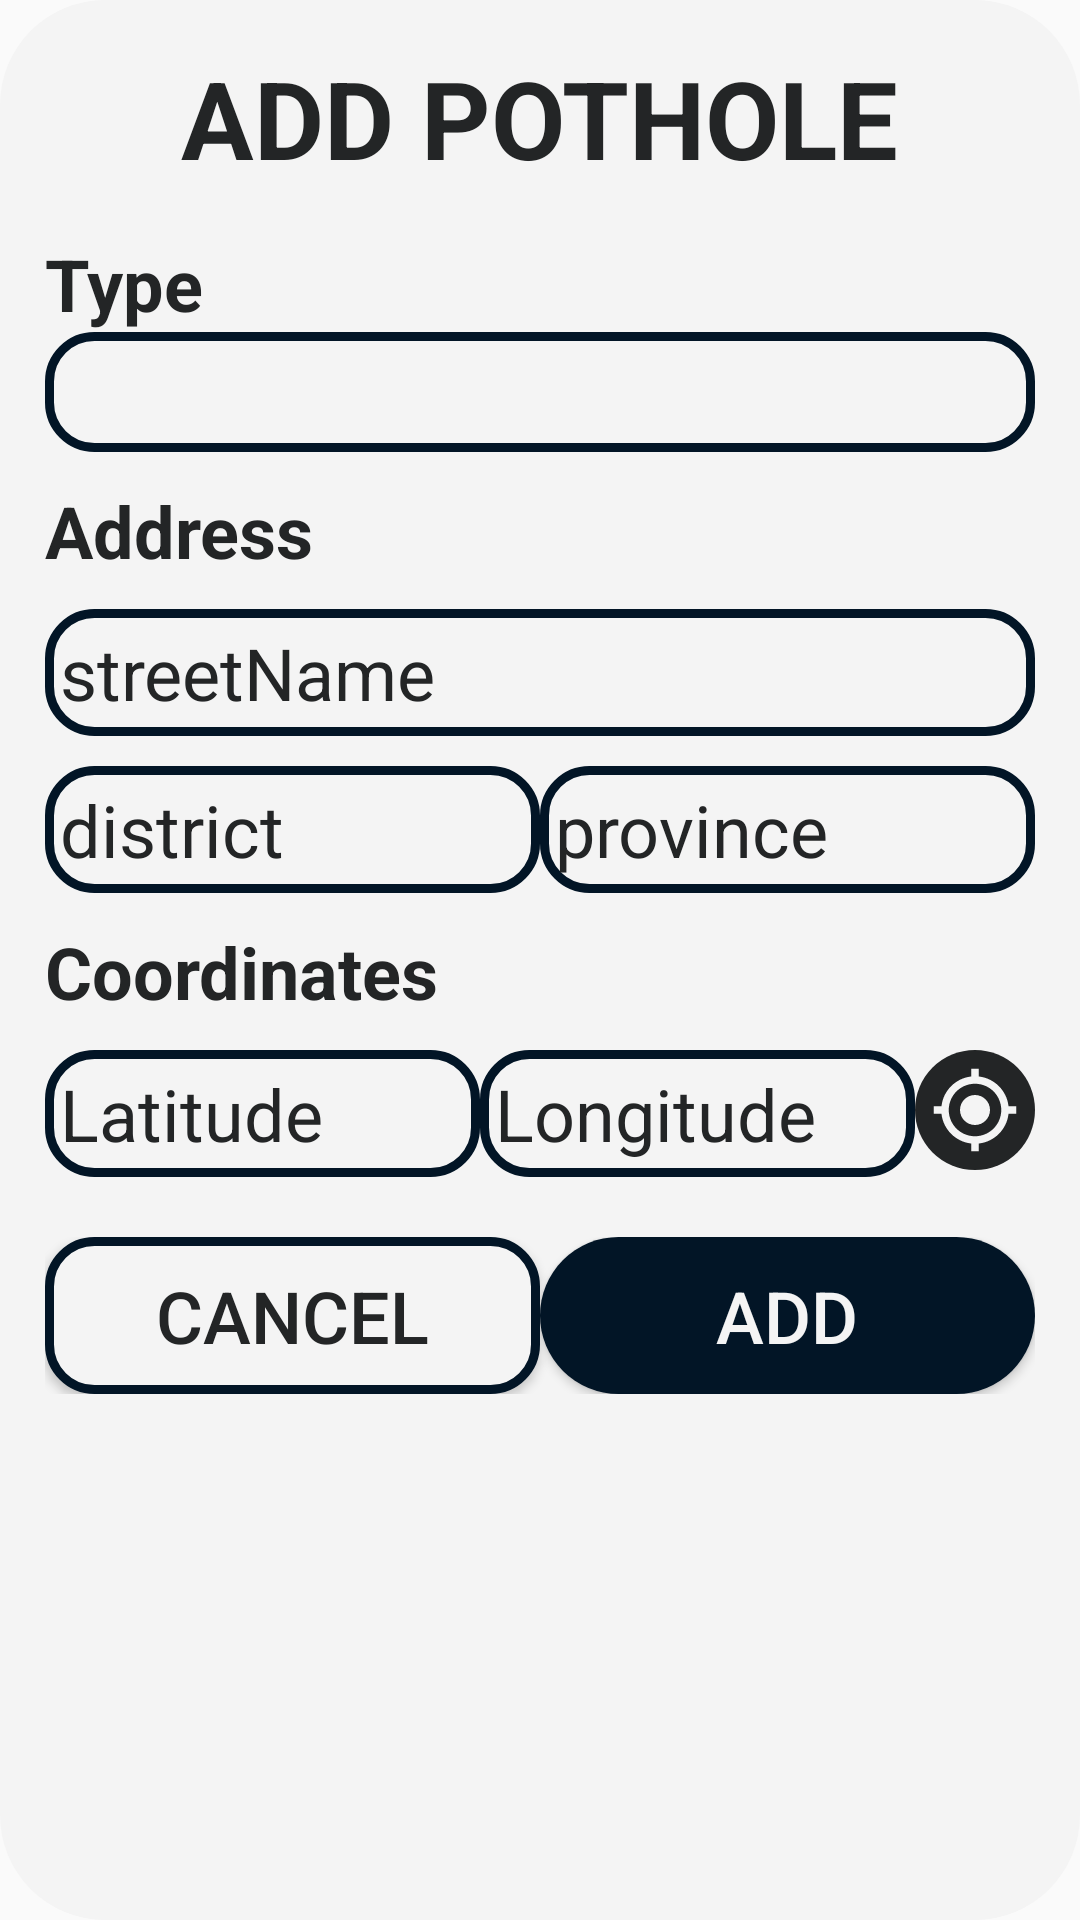

Produce the Android XML layout that renders to this screen, including the resource entries it uses.
<!-- AndroidManifest.xml: application theme Theme.PotHole -->
<!-- res/layout/add_pothole.xml -->
<?xml version="1.0" encoding="utf-8"?>
<LinearLayout xmlns:android="http://schemas.android.com/apk/res/android"
    android:layout_width="match_parent"
    android:layout_height="wrap_content"
    android:background="@drawable/button_circle"
    android:orientation="vertical"
    android:layout_gravity="center_horizontal">
    <TextView
        android:layout_width="wrap_content"
        android:layout_height="wrap_content"
        android:text="ADD POTHOLE"
        android:layout_gravity="center_horizontal"
        android:layout_margin="15dp"
        android:textStyle="bold"
        android:textSize="36dp"
        android:textColor="@color/dark_gray"/>
    <TextView
        android:layout_width="wrap_content"
        android:layout_height="wrap_content"
        android:text="Type"
        android:layout_marginStart="15dp"
        android:textColor="@color/dark_gray"
        android:textSize="24dp"
        android:textStyle="bold"/>
    <Spinner
        android:id="@+id/type"
        android:layout_width="match_parent"
        android:layout_height="40dp"
        android:padding="5dp"
        android:layout_marginHorizontal="15dp"
        android:background="@drawable/edittext"/>
    <TextView
        android:layout_width="wrap_content"
        android:layout_height="wrap_content"
        android:text="Address"
        android:layout_marginTop="10dp"
        android:layout_marginStart="15dp"
        android:textColor="@color/dark_gray"
        android:textSize="24dp"
        android:textStyle="bold"/>
    <EditText
        android:id="@+id/street"
        android:layout_width="match_parent"
        android:layout_height="wrap_content"
        android:text="streetName"
        android:padding="5dp"
        android:layout_marginTop="10dp"
        android:layout_marginHorizontal="15dp"
        android:textColor="@color/dark_gray"
        android:textSize="24dp"
        android:background="@drawable/edittext"
        android:maxLines="1"
        android:ellipsize="end"
        android:scrollHorizontally="true"
        android:singleLine="true"/>
    <LinearLayout
        android:layout_width="match_parent"
        android:layout_height="wrap_content"
        android:layout_marginTop="10dp"
        android:layout_marginHorizontal="15dp"
        android:orientation="horizontal">
        <EditText
            android:id="@+id/district"
            android:layout_width="match_parent"
            android:layout_height="wrap_content"
            android:text="district"
            android:padding="5dp"
            android:textColor="@color/dark_gray"
            android:textSize="24dp"
            android:background="@drawable/edittext"
            android:layout_weight="1"
            android:maxLines="1"
            android:ellipsize="end"
            android:scrollHorizontally="true"
            android:singleLine="true"/>
        <EditText
            android:id="@+id/province"
            android:layout_width="match_parent"
            android:layout_height="wrap_content"
            android:text="province"
            android:padding="5dp"
            android:textColor="@color/dark_gray"
            android:textSize="24dp"
            android:background="@drawable/edittext"
            android:layout_weight="1"
            android:maxLines="1"
            android:ellipsize="end"
            android:scrollHorizontally="true"
            android:singleLine="true"/>
    </LinearLayout>
    <TextView
        android:layout_width="wrap_content"
        android:layout_height="wrap_content"
        android:text="Coordinates"
        android:layout_marginTop="10dp"
        android:layout_marginStart="15dp"
        android:textColor="@color/dark_gray"
        android:textSize="24dp"
        android:textStyle="bold"/>
    <LinearLayout
        android:layout_width="match_parent"
        android:layout_height="wrap_content"
        android:layout_marginTop="10dp"
        android:layout_marginHorizontal="15dp"
        android:orientation="horizontal">
        <EditText
            android:id="@+id/latitude"
            android:layout_width="match_parent"
            android:layout_height="wrap_content"
            android:text="Latitude"
            android:padding="5dp"
            android:textColor="@color/dark_gray"
            android:textSize="24dp"
            android:background="@drawable/edittext"
            android:layout_weight="1"
            android:maxLines="1"
            android:ellipsize="end"
            android:scrollHorizontally="true"
            android:singleLine="true"/>
        <EditText
            android:id="@+id/longitude"
            android:layout_width="match_parent"
            android:layout_height="wrap_content"
            android:text="Longitude"
            android:padding="5dp"
            android:textColor="@color/dark_gray"
            android:textSize="24dp"
            android:background="@drawable/edittext"
            android:layout_weight="1"
            android:maxLines="1"
            android:ellipsize="end"
            android:scrollHorizontally="true"
            android:singleLine="true"/>
        <ImageView
            android:id="@+id/geocoder"
            android:layout_width="40dp"
            android:layout_height="40dp"
            android:src="@drawable/ic_my_location"
            android:background="@drawable/circle"
            android:padding="5dp"/>
    </LinearLayout>
    <LinearLayout
        android:layout_width="match_parent"
        android:layout_height="wrap_content"
        android:layout_marginTop="20dp"
        android:layout_marginBottom="20dp"
        android:layout_marginHorizontal="15dp"
        android:orientation="horizontal">
        <Button
            android:id="@+id/cancel"
            android:layout_width="match_parent"
            android:layout_height="wrap_content"
            android:text="cancel"
            android:padding="10dp"
            android:textColor="@color/dark_gray"
            android:textSize="24dp"
            android:background="@drawable/edittext"
            android:layout_weight="1"
            android:maxLines="1"/>
        <Button
            android:id="@+id/add"
            android:layout_width="match_parent"
            android:layout_height="wrap_content"
            android:text="add"
            android:padding="10dp"
            android:textColor="@color/light_gray"
            android:textSize="24dp"
            android:background="@drawable/button"
            android:layout_weight="1"
            android:maxLines="1"/>
    </LinearLayout>
</LinearLayout>
<!-- resources referenced by this layout -->
<resources>
  <color name="dark_gray">#232526</color>
  <color name="light_gray">#F4F4F4</color>
  <!-- drawable button (drawable) -->
  <?xml version="1.0" encoding="utf-8"?>
  <shape xmlns:android="http://schemas.android.com/apk/res/android">
      <solid android:color="#021526"/> 
      <corners android:radius="30dp" /> 
  </shape>
  <!-- drawable button_circle (drawable) -->
  <?xml version="1.0" encoding="utf-8"?>
  <shape xmlns:android="http://schemas.android.com/apk/res/android">
      <solid android:color="#f4f4f4"/> 
      <corners android:radius="35dp" /> 
  </shape>
  <!-- drawable circle (drawable) -->
  <?xml version="1.0" encoding="utf-8"?>
  <shape xmlns:android="http://schemas.android.com/apk/res/android">
      <solid android:color="@color/dark_gray"/> 
      <corners android:radius="40dp" /> 
  </shape>
  <!-- drawable edittext (drawable) -->
  <?xml version="1.0" encoding="utf-8"?>
  <shape xmlns:android="http://schemas.android.com/apk/res/android">
      <solid android:color="#f4f4f4"/>
      <stroke android:width="3dp" android:color="#021526"/> 
      <corners android:radius="15dp" /> 
  </shape>
  <!-- drawable ic_my_location (drawable) -->
  <vector xmlns:android="http://schemas.android.com/apk/res/android" android:height="24dp" android:tint="#F4F4F4" android:viewportHeight="24" android:viewportWidth="24" android:width="24dp">
        
      <path android:fillColor="@android:color/white" android:pathData="M12,8c-2.21,0 -4,1.79 -4,4s1.79,4 4,4 4,-1.79 4,-4 -1.79,-4 -4,-4zM20.94,11c-0.46,-4.17 -3.77,-7.48 -7.94,-7.94L13,1h-2v2.06C6.83,3.52 3.52,6.83 3.06,11L1,11v2h2.06c0.46,4.17 3.77,7.48 7.94,7.94L11,23h2v-2.06c4.17,-0.46 7.48,-3.77 7.94,-7.94L23,13v-2h-2.06zM12,19c-3.87,0 -7,-3.13 -7,-7s3.13,-7 7,-7 7,3.13 7,7 -3.13,7 -7,7z"/>
      
  </vector>
  <style name="Theme.PotHole" parent="Base.Theme.PotHole" />
  <style name="Base.Theme.PotHole" parent="Theme.AppCompat.Light.NoActionBar">
          
          
      </style>
</resources>
